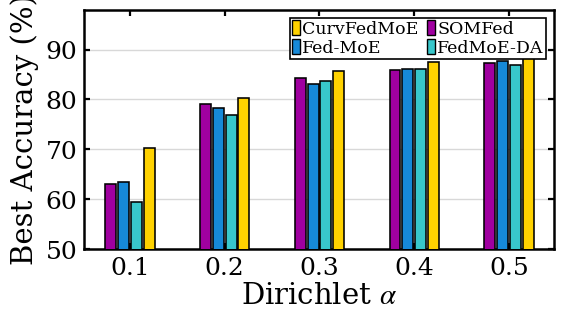

Generate this figure with matplotlib:
#!/usr/bin/env python3
from __future__ import annotations

from pathlib import Path

import matplotlib.pyplot as plt
from matplotlib.patches import Patch
import numpy as np


# ============================================================
# 只需要修改这里：横轴、算法名、数值、颜色
# ============================================================

ALPHAS = [0.1, 0.2, 0.3, 0.4, 0.5]

METHODS = [
    {
        "name": "FedAvg-MoE",
        "values": [63.08, 78.38, 83.74, 86.29, 87.04],
    },
    {
        "name": "SOMFed",
        "values": [63.09, 79.14, 84.23, 85.89, 87.23],
    },
    {
        "name": "Fed-MoE",
        "values": [63.57, 78.34, 83.07, 86.17, 87.68],
    },
    {
        "name": "FedMoE-DA",
        "values": [59.56, 76.96, 83.63, 86.08, 86.83],
    },
    {
        "name": "CurvFedMoE",
        "values": [70.25, 80.37, 85.72, 87.48, 88.45],
    },
]

# ============================================================
# 颜色配置
#
# 保持下面 5 种颜色不变时，
# 以后只需要修改 METHOD_COLORS 中的对应关系即可调换颜色。
# ============================================================
COLORS = {
    "purple": "#A000A0",
    "gray": "#8A8A8A",
    "blue": "#1689D8",
    "cyan": "#38C7CB",
    "yellow": "#FFD200",
}

METHOD_COLORS = {
    "FedAvg-MoE": COLORS["gray"],
    "SOMFed": COLORS["purple"],
    "Fed-MoE": COLORS["blue"],
    "FedMoE-DA": COLORS["cyan"],
    "CurvFedMoE": COLORS["yellow"],
}

# ============================================================
# 不绘制的算法
# 空集合表示全部绘制
# ============================================================
HIDDEN_METHODS = {
    "FedAvg-MoE",
}

# ============================================================
# 图例显示顺序
#
# 两列图例下，下面的顺序会显示为：
# CurvFedMoE    SOMFed
# Fed-MoE       FedMoE-DA
# ============================================================
LEGEND_ORDER = [
    "CurvFedMoE",
    "Fed-MoE",
    "SOMFed",
    "FedMoE-DA",
]


# ============================================================
# 输出设置
# ============================================================

OUTPUT_DIR = Path("./paper_bar")
OUTPUT_NAME = "dirichlet_best_accuracy_r50"


# ============================================================
# 图像尺寸与字体
# ============================================================

FIG_WIDTH = 14.2 / 2.54
FIG_HEIGHT = 8.0 / 2.54

plt.rcParams.update(
    {
        "font.family": "serif",
        "font.serif": [
            "Times New Roman",
            "Times",
            "DejaVu Serif",
        ],
        "mathtext.fontset": "stix",

        "font.size": 15,
        "axes.labelsize": 21,
        "xtick.labelsize": 18,
        "ytick.labelsize": 18,
        "legend.fontsize": 13,

        "axes.linewidth": 1.8,

        "xtick.direction": "in",
        "ytick.direction": "in",
        "xtick.major.width": 1.6,
        "ytick.major.width": 1.6,
        "xtick.major.size": 4.0,
        "ytick.major.size": 4.0,

        "legend.frameon": True,
    }
)


def validate_data() -> None:
    if not ALPHAS:
        raise ValueError("ALPHAS 不能为空。")

    if not METHODS:
        raise ValueError("METHODS 不能为空。")

    names = set()

    for method in METHODS:
        name = method["name"]
        values = method["values"]

        if name in names:
            raise ValueError(f"存在重复算法名：{name}")

        names.add(name)

        if len(values) != len(ALPHAS):
            raise ValueError(
                f"{name} 的数据数量为 {len(values)}，"
                f"但 ALPHAS 数量为 {len(ALPHAS)}。"
            )


def main() -> int:
    validate_data()

    OUTPUT_DIR.mkdir(
        parents=True,
        exist_ok=True,
    )

    x = np.arange(
        len(ALPHAS),
        dtype=float,
    )

    active_methods = [
        method
        for method in METHODS
        if method["name"] not in HIDDEN_METHODS
    ]

    # 参考图中 5 根柱子较紧凑，
    # 但柱子之间仍保留细小空隙。
    bar_width = 0.115
    bar_step = 0.135

    offsets = (
        np.arange(
            len(active_methods),
            dtype=float,
        )
        - (len(active_methods) - 1) / 2.0
    ) * bar_step

    fig, ax = plt.subplots(
        figsize=(FIG_WIDTH, FIG_HEIGHT)
    )

    # ========================================================
    # 分组柱状图
    # ========================================================

    for index, method in enumerate(active_methods):
        ax.bar(
            x + offsets[index],
            method["values"],
            width=bar_width,
            color=METHOD_COLORS[method["name"]],
            edgecolor="black",
            linewidth=1.15,
            zorder=3,
        )

    # ========================================================
    # 坐标轴
    # ========================================================

    ax.set_xlabel(
        r"Dirichlet $\alpha$",
        labelpad=2,
    )

    ax.set_ylabel(
        "Best Accuracy (%)",
        labelpad=5,
    )

    ax.set_xticks(x)

    ax.set_xticklabels(
        [
            f"{alpha:.1f}"
            for alpha in ALPHAS
        ]
    )

    # 与参考图一致
    ax.set_ylim(50, 98)

    ax.set_yticks(
        [50, 60, 70, 80, 90]
    )

    ax.set_xlim(
        -0.48,
        len(ALPHAS) - 1 + 0.48,
    )

    # ========================================================
    # 背景网格
    # 只有横向灰色网格
    # ========================================================

    ax.grid(
        which="major",
        axis="y",
        visible=True,
        linestyle="-",
        linewidth=1.0,
        color="#C8C8C8",
        alpha=0.70,
        zorder=0,
    )

    ax.grid(
        axis="x",
        visible=False,
    )

    ax.set_axisbelow(True)

    # ========================================================
    # 黑色坐标轴边框
    # ========================================================

    for spine in ax.spines.values():
        spine.set_linewidth(1.8)
        spine.set_color("black")

    ax.tick_params(
        axis="both",
        which="major",
        direction="in",
        width=1.6,
        length=4.0,
        top=True,
        right=True,
        pad=5,
    )

    # ========================================================
    # 图例
    # ========================================================

    legend_methods = [
        next(
            method
            for method in active_methods
            if method["name"] == name
        )
        for name in LEGEND_ORDER
        if any(
            method["name"] == name
            for method in active_methods
        )
    ]

    legend_handles = [
        Patch(
            facecolor=METHOD_COLORS[method["name"]],
            edgecolor="black",
            linewidth=1.0,
            label=method["name"],
        )
        for method in legend_methods
    ]

    legend_labels = [
        method["name"]
        for method in legend_methods
    ]

    legend = ax.legend(
        handles=legend_handles,
        labels=legend_labels,

        loc="upper right",
        ncol=2,

        frameon=True,
        fancybox=False,
        framealpha=1.0,

        edgecolor="black",
        facecolor="white",

        borderpad=0.12,
        labelspacing=0.08,
        columnspacing=0.45,

        handlelength=0.50,
        handleheight=0.95,
        handletextpad=0.12,

        fontsize=12.5,
    )

    legend.get_frame().set_linewidth(1.2)

    # ========================================================
    # 保存
    # ========================================================

    fig.tight_layout(
        pad=0.35
    )

    png_path = (
        OUTPUT_DIR
        / f"{OUTPUT_NAME}.png"
    )

    pdf_path = (
        OUTPUT_DIR
        / f"{OUTPUT_NAME}.pdf"
    )

    fig.savefig(
        png_path,
        dpi=300,
        bbox_inches="tight",
        pad_inches=0.02,
    )

    fig.savefig(
        pdf_path,
        format="pdf",
        bbox_inches="tight",
        pad_inches=0.02,
    )

    plt.close(fig)

    print(
        f"Saved PNG: "
        f"{png_path.resolve()}"
    )

    print(
        f"Saved PDF: "
        f"{pdf_path.resolve()}"
    )

    return 0


if __name__ == "__main__":
    raise SystemExit(main())
